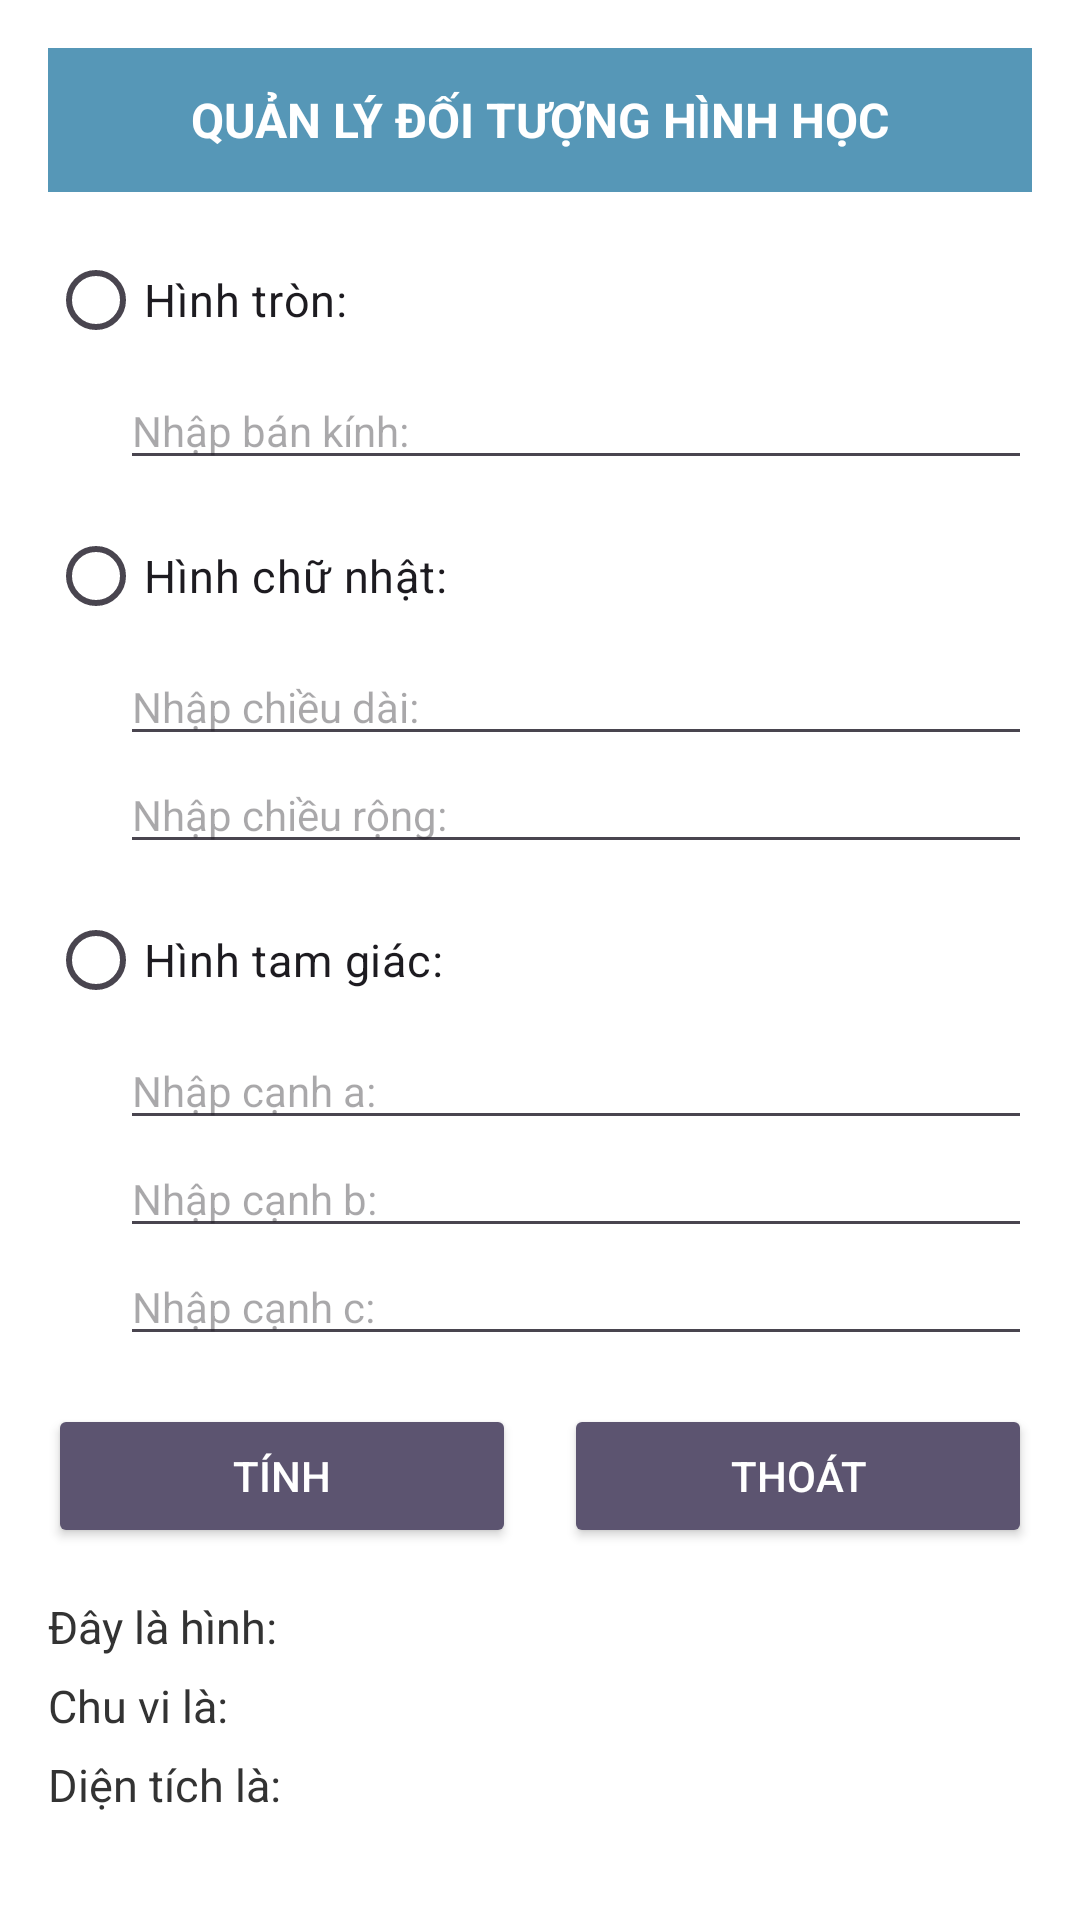

Reconstruct the res/layout file that produces this screen, plus the resources it refers to.
<!-- AndroidManifest.xml: application theme Theme.LEAKKIEMTRA -->
<!-- res/layout/activity_2.xml -->
﻿<?xml version="1.0" encoding="utf-8"?>
<ScrollView xmlns:android="http://schemas.android.com/apk/res/android"
    xmlns:tools="http://schemas.android.com/tools"
    android:id="@+id/main"
    android:layout_width="match_parent"
    android:layout_height="match_parent"
    android:fillViewport="true"
    android:background="#FFFFFF"
    tools:context=".Activity2">

    <LinearLayout
        android:layout_width="match_parent"
        android:layout_height="wrap_content"
        android:orientation="vertical"
        android:padding="16dp">

        <TextView
            android:id="@+id/txttieude2"
            android:layout_width="match_parent"
            android:layout_height="48dp"
            android:background="#5697B7"
            android:gravity="center"
            android:text="QUẢN LÝ ĐỐI TƯỢNG HÌNH HỌC"
            android:textColor="#FFFFFF"
            android:textSize="16sp"
            android:textStyle="bold" />

        <RadioGroup
            android:id="@+id/radgroup"
            android:layout_width="match_parent"
            android:layout_height="wrap_content"
            android:layout_marginTop="12dp">

            
            <RadioButton
                android:id="@+id/radtron"
                android:layout_width="wrap_content"
                android:layout_height="wrap_content"
                android:text="Hình tròn:"
                android:textSize="15sp" />

            <EditText
                android:id="@+id/editbankinh"
                android:layout_width="match_parent"
                android:layout_height="wrap_content"
                android:layout_marginStart="24dp"
                android:layout_marginBottom="8dp"
                android:hint="Nhập bán kính:"
                android:inputType="numberDecimal"
                android:textSize="14sp" />

            
            <RadioButton
                android:id="@+id/radchunhat"
                android:layout_width="wrap_content"
                android:layout_height="wrap_content"
                android:text="Hình chữ nhật:"
                android:textSize="15sp" />

            <EditText
                android:id="@+id/editchieudai"
                android:layout_width="match_parent"
                android:layout_height="wrap_content"
                android:layout_marginStart="24dp"
                android:hint="Nhập chiều dài:"
                android:inputType="numberDecimal"
                android:textSize="14sp" />

            <EditText
                android:id="@+id/editchieurong"
                android:layout_width="match_parent"
                android:layout_height="wrap_content"
                android:layout_marginStart="24dp"
                android:layout_marginBottom="8dp"
                android:hint="Nhập chiều rộng:"
                android:inputType="numberDecimal"
                android:textSize="14sp" />

            
            <RadioButton
                android:id="@+id/radtamgiac"
                android:layout_width="wrap_content"
                android:layout_height="wrap_content"
                android:text="Hình tam giác:"
                android:textSize="15sp" />

            <EditText
                android:id="@+id/editcanha"
                android:layout_width="match_parent"
                android:layout_height="wrap_content"
                android:layout_marginStart="24dp"
                android:hint="Nhập cạnh a:"
                android:inputType="numberDecimal"
                android:textSize="14sp" />

            <EditText
                android:id="@+id/editcanhb"
                android:layout_width="match_parent"
                android:layout_height="wrap_content"
                android:layout_marginStart="24dp"
                android:hint="Nhập cạnh b:"
                android:inputType="numberDecimal"
                android:textSize="14sp" />

            <EditText
                android:id="@+id/editcanhc"
                android:layout_width="match_parent"
                android:layout_height="wrap_content"
                android:layout_marginStart="24dp"
                android:layout_marginBottom="16dp"
                android:hint="Nhập cạnh c:"
                android:inputType="numberDecimal"
                android:textSize="14sp" />

        </RadioGroup>

        
        <LinearLayout
            android:layout_width="match_parent"
            android:layout_height="wrap_content"
            android:layout_marginBottom="16dp"
            android:orientation="horizontal">

            <Button
                android:id="@+id/btntinh"
                android:layout_width="0dp"
                android:layout_height="wrap_content"
                android:layout_marginEnd="8dp"
                android:layout_weight="1"
                android:backgroundTint="#5C5470"
                android:text="TÍNH"
                android:textColor="#FFFFFF" />

            <Button
                android:id="@+id/btnthoat"
                android:layout_width="0dp"
                android:layout_height="wrap_content"
                android:layout_marginStart="8dp"
                android:layout_weight="1"
                android:backgroundTint="#5C5470"
                android:text="THOÁT"
                android:textColor="#FFFFFF" />
        </LinearLayout>

        
        <TextView
            android:id="@+id/txttenhinh"
            android:layout_width="match_parent"
            android:layout_height="wrap_content"
            android:layout_marginBottom="6dp"
            android:text="Đây là hình:"
            android:textColor="#333333"
            android:textSize="15sp" />

        <TextView
            android:id="@+id/txtchuvi"
            android:layout_width="match_parent"
            android:layout_height="wrap_content"
            android:layout_marginBottom="6dp"
            android:text="Chu vi là:"
            android:textColor="#333333"
            android:textSize="15sp" />

        <TextView
            android:id="@+id/txtdientich"
            android:layout_width="match_parent"
            android:layout_height="wrap_content"
            android:text="Diện tích là:"
            android:textColor="#333333"
            android:textSize="15sp" />

    </LinearLayout>
</ScrollView>
<!-- resources referenced by this layout -->
<resources>
  <style name="Theme.LEAKKIEMTRA" parent="Base.Theme.LEAKKIEMTRA" />
  <style name="Base.Theme.LEAKKIEMTRA" parent="Theme.Material3.DayNight.NoActionBar">
          
          
      </style>
</resources>
